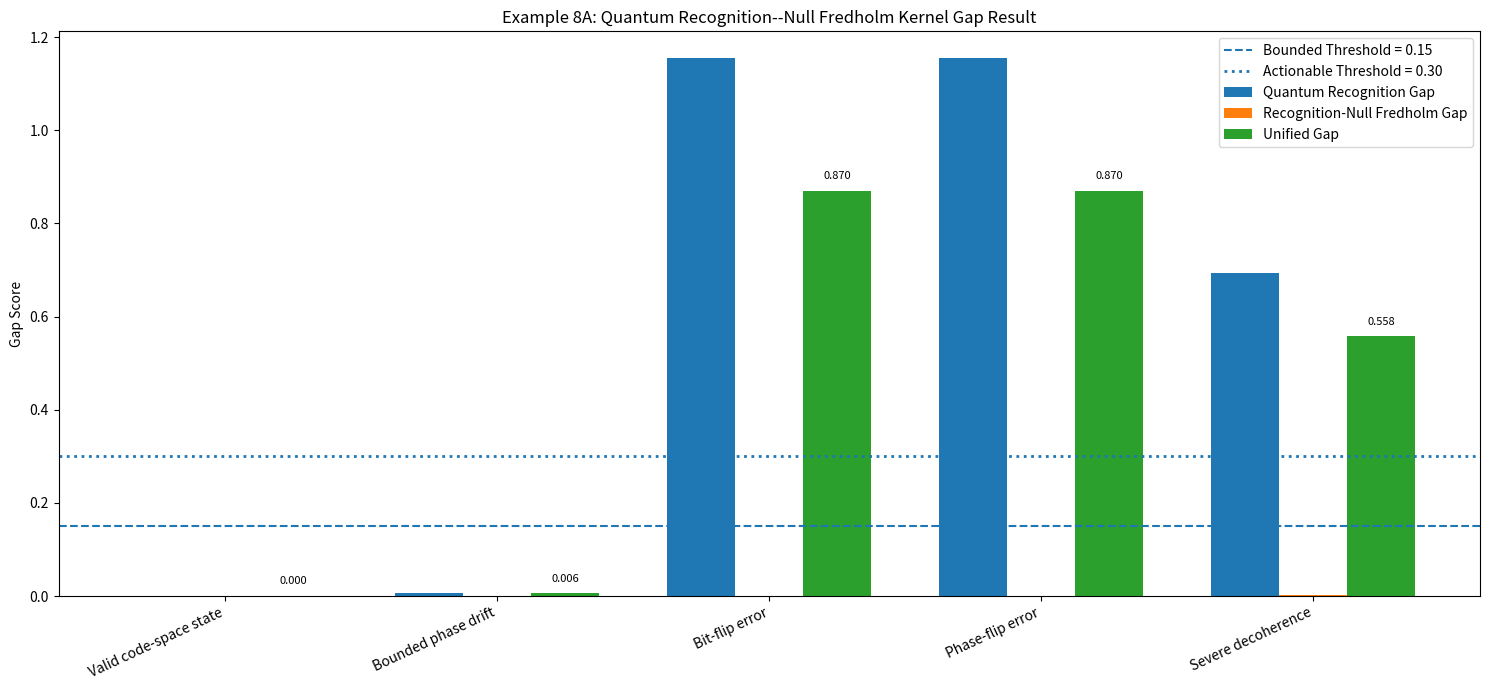
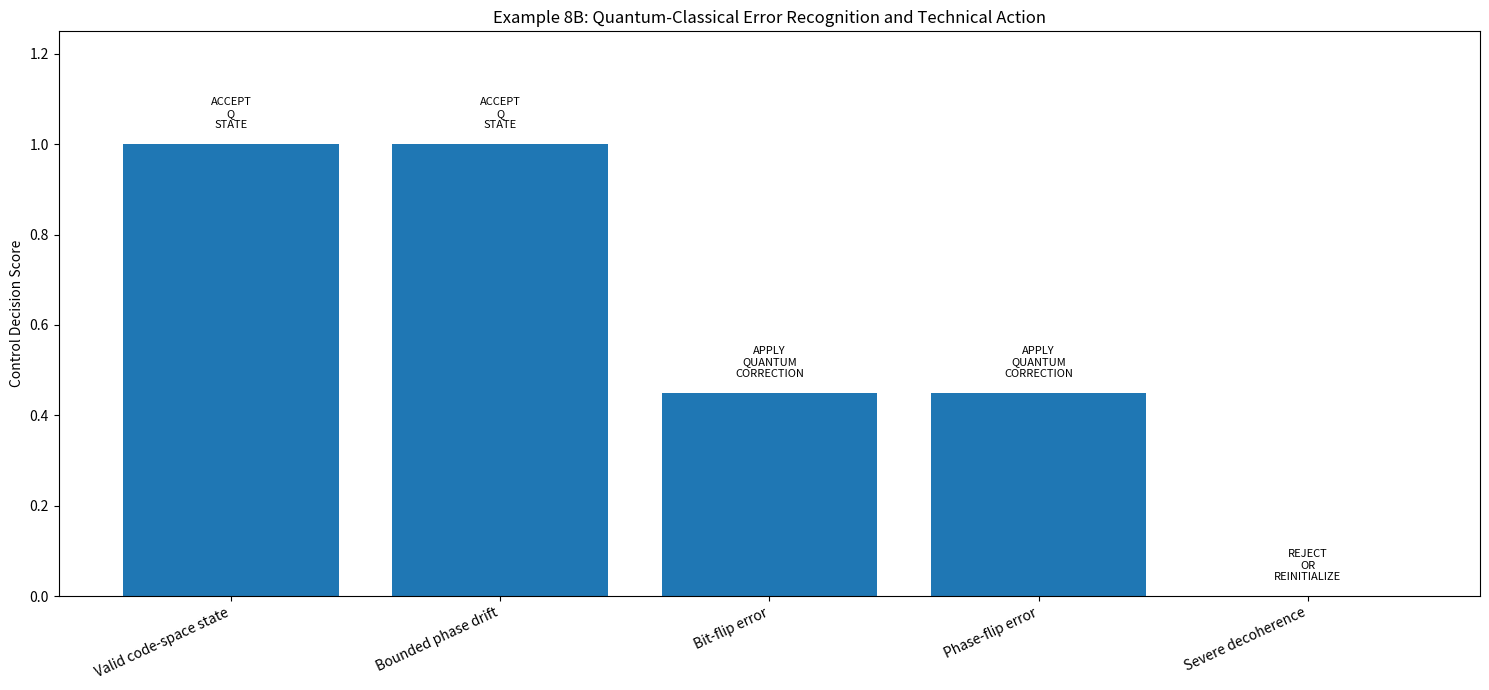
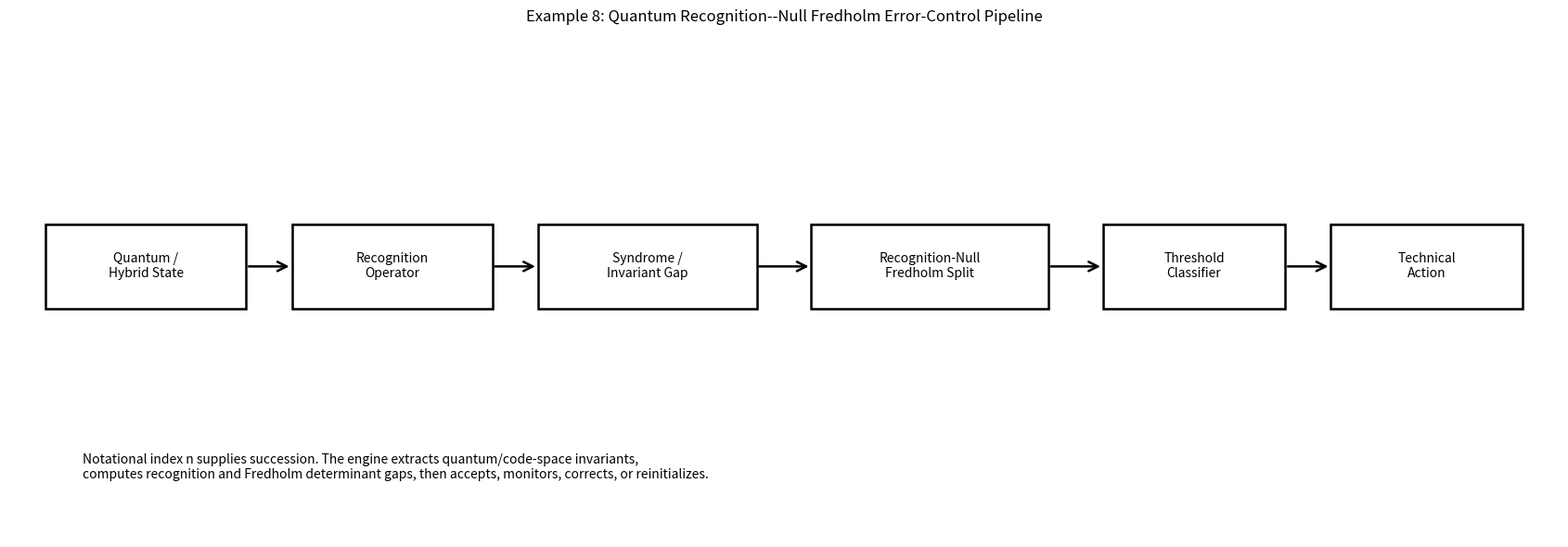

Generate these figures, in order, with matplotlib:
"""
Example 8: Quantum Fredholm Recognition-Kernel Engine
=====================================================

Purpose:
    Filing/enablement-grade prototype for a quantum / quantum-classical
    Recognition-Kernel embodiment.

Core PCT alignment:
    - Uses notational index n, not physical time.
    - Uses recognition operator R_q over quantum-state signatures.
    - Uses evolution/error operator E_q over a candidate successor state.
    - Computes kernel gaps and technical actions.
    - Includes Recognition--Null Fredholm determinant split:
          D_{xi,eta}(lambda) = Delta_R(lambda; xi) + Delta_N(lambda; xi, eta)
          K_Fred = |Delta_N| / (|Delta_R| + eps)

No external quantum library required.
Uses only numpy, pandas, matplotlib, json.

Run in Jupyter:
    %run quantum_fredholm_recognition_kernel_engine.py

Generated outputs:
    TABLE_ENABLEMENT_08_Quantum_Fredholm_Recognition_Result.csv
    RESULT_ENABLEMENT_08_Quantum_Fredholm_Recognition_Result.json
    FIG_ENABLEMENT_08A_Quantum_Fredholm_Recognition_Gap_Result.png
    FIG_ENABLEMENT_08B_Quantum_Error_Control_Action_Result.png
    FIG_PATENT_13_Quantum_Fredholm_Recognition_Kernel_Pipeline.png

Important:
    This is an enablement simulation / technical embodiment.
    It is not a claim that this is production quantum hardware control.
"""

from __future__ import annotations

import json
import math
from dataclasses import dataclass, asdict
from pathlib import Path
from typing import Dict, List, Tuple

import numpy as np
import pandas as pd
import matplotlib.pyplot as plt
from matplotlib.patches import Rectangle, FancyArrowPatch


EPS = 1e-12
OUT = Path(".")


# ---------------------------------------------------------------------
# Basic matrices
# ---------------------------------------------------------------------

I2 = np.eye(2, dtype=complex)
X = np.array([[0, 1], [1, 0]], dtype=complex)
Y = np.array([[0, -1j], [1j, 0]], dtype=complex)
Z = np.array([[1, 0], [0, -1]], dtype=complex)

# EMK/Recognition operators in 2D real sector:
# R = circular rotation, R^2 = -I
# K = seam flip, K^2 = I
R2 = np.array([[0, -1], [1, 0]], dtype=float)
K2 = np.array([[0, 1], [1, 0]], dtype=float)


def kron(a: np.ndarray, b: np.ndarray) -> np.ndarray:
    return np.kron(a, b)


def density_from_state(psi: np.ndarray) -> np.ndarray:
    psi = np.asarray(psi, dtype=complex).reshape(-1, 1)
    return psi @ psi.conj().T


def bell_phi_plus() -> np.ndarray:
    psi = np.zeros(4, dtype=complex)
    psi[0] = 1 / np.sqrt(2)
    psi[3] = 1 / np.sqrt(2)
    return psi


def expectation(rho: np.ndarray, obs: np.ndarray) -> float:
    return float(np.real(np.trace(rho @ obs)))


def apply_unitary(rho: np.ndarray, U: np.ndarray) -> np.ndarray:
    return U @ rho @ U.conj().T


def depolarize(rho: np.ndarray, p: float) -> np.ndarray:
    dim = rho.shape[0]
    return (1 - p) * rho + p * np.eye(dim, dtype=complex) / dim


# ---------------------------------------------------------------------
# Matrix exponential for the 2x2 circular-hyperbolic generator
# G = xi R + eta K.
# Uses eigendecomposition to avoid scipy dependency.
# ---------------------------------------------------------------------

def expm_2x2(A: np.ndarray) -> np.ndarray:
    vals, vecs = np.linalg.eig(A)
    return vecs @ np.diag(np.exp(vals)) @ np.linalg.inv(vecs)


def circular_hyperbolic_block(distance: float, xi: float, eta: float) -> np.ndarray:
    """
    Phi(distance; xi, eta) = exp(-distance * (xi R + eta K)).
    R^2 = -I, K^2 = I.
    """
    G = xi * R2 + eta * K2
    return expm_2x2(-float(distance) * G)


def fredholm_discretization(
    xi: float,
    eta: float,
    grid_points: int = 12,
    length: float = 1.0,
) -> np.ndarray:
    """
    Finite-rank / Nyström-style Fredholm approximation.
    Produces a 2N x 2N block matrix using the circular-hyperbolic kernel.
    """
    xs = np.linspace(0.0, length, grid_points)
    dx = length / max(grid_points - 1, 1)

    blocks = []
    for x in xs:
        row_blocks = []
        for y in xs:
            block = circular_hyperbolic_block(abs(x - y), xi, eta) * dx
            row_blocks.append(block)
        blocks.append(row_blocks)

    return np.block(blocks)


def fredholm_det_split(
    xi: float,
    eta: float,
    lam: float = 0.08,
    grid_points: int = 12,
) -> Dict[str, float]:
    """
    Recognition--Null Fredholm determinant split.

    D_full = det(I - lambda F_{xi,eta})
    D_rec  = det(I - lambda F_{xi,0})     recognized/circular collapse component
    D_null = D_full - D_rec               non-recognition residue
    K_Fred = |D_null| / (|D_rec| + eps)
    """
    F_full = fredholm_discretization(xi=xi, eta=eta, grid_points=grid_points)
    F_rec = fredholm_discretization(xi=xi, eta=0.0, grid_points=grid_points)

    eye_full = np.eye(F_full.shape[0], dtype=complex)
    eye_rec = np.eye(F_rec.shape[0], dtype=complex)

    D_full = np.linalg.det(eye_full - lam * F_full)
    D_rec = np.linalg.det(eye_rec - lam * F_rec)
    D_null = D_full - D_rec

    gap = abs(D_null) / (abs(D_rec) + EPS)

    return {
        "D_full_real": float(np.real(D_full)),
        "D_full_imag": float(np.imag(D_full)),
        "Delta_R_abs": float(abs(D_rec)),
        "Delta_N_abs": float(abs(D_null)),
        "fredholm_gap": float(gap),
    }


# ---------------------------------------------------------------------
# Quantum Recognition Kernel
# ---------------------------------------------------------------------

STABILIZERS = {
    "ZZ": kron(Z, Z),
    "XX": kron(X, X),
}

PHASE_OBSERVABLES = {
    "ZI": kron(Z, I2),
    "IZ": kron(I2, Z),
}


def recognition_signature(rho: np.ndarray) -> np.ndarray:
    """
    Recognition operator R_q:
        Extract stabilizer/code-space and phase signatures.
    """
    values = []
    for obs in STABILIZERS.values():
        values.append(expectation(rho, obs))
    for obs in PHASE_OBSERVABLES.values():
        values.append(expectation(rho, obs))
    purity = float(np.real(np.trace(rho @ rho)))
    values.append(purity)
    return np.asarray(values, dtype=float)


def quantum_recognition_gap(sig0: np.ndarray, sig1: np.ndarray) -> float:
    """
    Normed recognition gap between successive notational states n and n+1.
    """
    return float(np.linalg.norm(sig1 - sig0) / (np.linalg.norm(sig0) + EPS))


def syndrome_gap(sig1: np.ndarray) -> float:
    """
    For |Phi+>, ZZ and XX should be near +1.
    Syndrome gap measures code-space departure.
    """
    zz, xx = sig1[0], sig1[1]
    return float((abs(1 - zz) + abs(1 - xx)) / 2.0)


def classify_gap(unified_gap: float, syndrome: float) -> Tuple[str, str]:
    """
    Thresholded technical action.
    """
    if syndrome > 0.95:
        return (
            "APPLY_QUANTUM_CORRECTION",
            "Apply correction, repeat syndrome extraction, or route to recovery."
        )
    if unified_gap < 0.15:
        return (
            "ACCEPT_Q_STATE",
            "Accept state; recognition collapse is within tolerance."
        )
    if unified_gap < 0.30:
        return (
            "MONITOR_REPEAT_SYNDROME",
            "Monitor bounded residue and repeat syndrome or phase-consistency check."
        )
    return (
        "REJECT_OR_REINITIALIZE",
        "Reject state, reinitialize, or flag decoherence / non-recognition."
    )


@dataclass
class QuantumRecognitionResult:
    case: str
    notational_index_n: int
    evolution_description: str
    quantum_recognition_gap: float
    syndrome_gap: float
    fredholm_gap: float
    unified_gap: float
    phase_signature_ZZ: float
    phase_signature_XX: float
    purity: float
    decision: str
    technical_action: str
    Delta_R_abs: float
    Delta_N_abs: float


def build_cases() -> List[Dict]:
    """
    Notational transition cases S(n) -> S(n+1).
    """
    psi = bell_phi_plus()
    rho0 = density_from_state(psi)

    cases = []

    # Case A: identity / valid code-space state
    cases.append({
        "case": "Valid code-space state",
        "description": "Identity evolution, recognition preserved",
        "rho1": rho0.copy(),
        "eta": 0.0,
    })

    # Case B: bounded phase drift on first qubit
    theta = 0.16
    U_phase = kron(np.array([[np.exp(-1j * theta / 2), 0],
                             [0, np.exp(1j * theta / 2)]], dtype=complex), I2)
    cases.append({
        "case": "Bounded phase drift",
        "description": "Small phase drift, bounded recognition residue",
        "rho1": apply_unitary(rho0, U_phase),
        "eta": 0.08,
    })

    # Case C: bit flip on first qubit: correctable syndrome-like departure
    U_bit = kron(X, I2)
    cases.append({
        "case": "Bit-flip error",
        "description": "Bit-flip error creates code-space syndrome",
        "rho1": apply_unitary(rho0, U_bit),
        "eta": 0.35,
    })

    # Case D: phase flip on first qubit
    U_phase_flip = kron(Z, I2)
    cases.append({
        "case": "Phase-flip error",
        "description": "Phase-flip error creates stabilizer-sign change",
        "rho1": apply_unitary(rho0, U_phase_flip),
        "eta": 0.32,
    })

    # Case E: strong decoherence / depolarization
    cases.append({
        "case": "Severe decoherence",
        "description": "Depolarized mixed state, recognition loss",
        "rho1": depolarize(rho0, p=0.70),
        "eta": 0.75,
    })

    return cases


def run_quantum_recognition_engine() -> pd.DataFrame:
    rho0 = density_from_state(bell_phi_plus())
    sig0 = recognition_signature(rho0)

    rows: List[QuantumRecognitionResult] = []

    xi = 1.0
    lam = 0.08

    for n, c in enumerate(build_cases()):
        rho1 = c["rho1"]
        sig1 = recognition_signature(rho1)

        q_gap = quantum_recognition_gap(sig0, sig1)
        s_gap = syndrome_gap(sig1)

        fred = fredholm_det_split(
            xi=xi,
            eta=float(c["eta"]),
            lam=lam,
            grid_points=12,
        )

        # Weighted unified Recognition--Fredholm quantum gap.
        unified = 0.45 * q_gap + 0.35 * s_gap + 0.20 * fred["fredholm_gap"]

        decision, action = classify_gap(unified, s_gap)

        rows.append(QuantumRecognitionResult(
            case=c["case"],
            notational_index_n=int(n),
            evolution_description=c["description"],
            quantum_recognition_gap=float(q_gap),
            syndrome_gap=float(s_gap),
            fredholm_gap=float(fred["fredholm_gap"]),
            unified_gap=float(unified),
            phase_signature_ZZ=float(sig1[0]),
            phase_signature_XX=float(sig1[1]),
            purity=float(sig1[4]),
            decision=decision,
            technical_action=action,
            Delta_R_abs=float(fred["Delta_R_abs"]),
            Delta_N_abs=float(fred["Delta_N_abs"]),
        ))

    df = pd.DataFrame([asdict(r) for r in rows])
    df.to_csv(OUT / "TABLE_ENABLEMENT_08_Quantum_Fredholm_Recognition_Result.csv", index=False)

    with open(OUT / "RESULT_ENABLEMENT_08_Quantum_Fredholm_Recognition_Result.json", "w", encoding="utf-8") as f:
        json.dump(df.to_dict(orient="records"), f, indent=2)

    return df


# ---------------------------------------------------------------------
# Figures
# ---------------------------------------------------------------------

def make_gap_figure(df: pd.DataFrame) -> None:
    x = np.arange(len(df))
    width = 0.25

    plt.figure(figsize=(15, 7))
    plt.bar(x - width, df["quantum_recognition_gap"], width, label="Quantum Recognition Gap")
    plt.bar(x, df["fredholm_gap"], width, label="Recognition-Null Fredholm Gap")
    plt.bar(x + width, df["unified_gap"], width, label="Unified Gap")

    plt.axhline(0.15, linestyle="--", linewidth=1.5, label="Bounded Threshold = 0.15")
    plt.axhline(0.30, linestyle=":", linewidth=2.0, label="Actionable Threshold = 0.30")

    for i, row in df.iterrows():
        plt.text(i + width, row["unified_gap"] + 0.025, f"{row['unified_gap']:.3f}", ha="center", fontsize=8)

    plt.xticks(x, df["case"], rotation=25, ha="right")
    plt.ylabel("Gap Score")
    plt.title("Example 8A: Quantum Recognition--Null Fredholm Kernel Gap Result")
    plt.legend()
    plt.tight_layout()

    fname = OUT / "FIG_ENABLEMENT_08A_Quantum_Fredholm_Recognition_Gap_Result.png"
    plt.savefig(fname, dpi=300, bbox_inches="tight")
    plt.show()
    print("Saved:", fname)


def make_action_figure(df: pd.DataFrame) -> None:
    score_map = {
        "ACCEPT_Q_STATE": 1.0,
        "MONITOR_REPEAT_SYNDROME": 0.70,
        "APPLY_QUANTUM_CORRECTION": 0.45,
        "REJECT_OR_REINITIALIZE": 0.0,
    }
    action_scores = df["decision"].map(score_map).fillna(0.0)

    plt.figure(figsize=(15, 7))
    plt.bar(df["case"], action_scores)

    for i, row in df.iterrows():
        plt.text(
            i,
            action_scores.iloc[i] + 0.035,
            row["decision"].replace("_", "\n"),
            ha="center",
            fontsize=8,
        )

    plt.ylim(0, 1.25)
    plt.ylabel("Control Decision Score")
    plt.title("Example 8B: Quantum-Classical Error Recognition and Technical Action")
    plt.xticks(rotation=25, ha="right")
    plt.tight_layout()

    fname = OUT / "FIG_ENABLEMENT_08B_Quantum_Error_Control_Action_Result.png"
    plt.savefig(fname, dpi=300, bbox_inches="tight")
    plt.show()
    print("Saved:", fname)


def make_pipeline_figure() -> None:
    fig, ax = plt.subplots(figsize=(17, 6))
    ax.set_xlim(0, 17)
    ax.set_ylim(0, 6)
    ax.axis("off")

    boxes = [
        (0.4, 2.7, 2.2, 1.0, "Quantum /\nHybrid State"),
        (3.1, 2.7, 2.2, 1.0, "Recognition\nOperator"),
        (5.8, 2.7, 2.4, 1.0, "Syndrome /\nInvariant Gap"),
        (8.8, 2.7, 2.6, 1.0, "Recognition-Null\nFredholm Split"),
        (12.0, 2.7, 2.0, 1.0, "Threshold\nClassifier"),
        (14.5, 2.7, 2.1, 1.0, "Technical\nAction"),
    ]

    for bx, by, bw, bh, text in boxes:
        rect = Rectangle((bx, by), bw, bh, linewidth=1.8, edgecolor="black", facecolor="white")
        ax.add_patch(rect)
        ax.text(bx + bw/2, by + bh/2, text, ha="center", va="center", fontsize=10)

    for i in range(len(boxes) - 1):
        x1 = boxes[i][0] + boxes[i][2]
        y1 = boxes[i][1] + boxes[i][3] / 2
        x2 = boxes[i+1][0]
        y2 = boxes[i+1][1] + boxes[i+1][3] / 2
        ax.add_patch(FancyArrowPatch((x1, y1), (x2, y2), arrowstyle="->", mutation_scale=18, linewidth=1.8))

    ax.text(
        0.8,
        0.70,
        "Notational index n supplies succession. The engine extracts quantum/code-space invariants,\n"
        "computes recognition and Fredholm determinant gaps, then accepts, monitors, corrects, or reinitializes.",
        fontsize=10,
        ha="left"
    )

    plt.title("Example 8: Quantum Recognition--Null Fredholm Error-Control Pipeline")
    plt.tight_layout()

    fname = OUT / "FIG_PATENT_13_Quantum_Fredholm_Recognition_Kernel_Pipeline.png"
    plt.savefig(fname, dpi=300, bbox_inches="tight")
    plt.show()
    print("Saved:", fname)


def make_caption_and_map(df: pd.DataFrame) -> None:
    embodiment_map = pd.DataFrame([
        {
            "Embodiment": "Example 8A: Quantum Recognition Gap",
            "Input": "Quantum or quantum-classical state at notational index n",
            "Recognition-Kernel Operation": "Extract stabilizer-like and phase signatures, compare against successive state, and compute recognition gap.",
            "Generated_Figure": "FIG_ENABLEMENT_08A_Quantum_Fredholm_Recognition_Gap_Result.png",
            "Generated_Table": "TABLE_ENABLEMENT_08_Quantum_Fredholm_Recognition_Result.csv",
            "Technical_Effect": "Detects preservation or loss of quantum code-space recognition."
        },
        {
            "Embodiment": "Example 8B: Recognition--Null Fredholm Split",
            "Input": "Circular-hyperbolic finite-rank kernel with xi and eta parameters",
            "Recognition-Kernel Operation": "Compute Delta_R, Delta_N, and K_Fred = |Delta_N|/(|Delta_R|+eps).",
            "Generated_Figure": "FIG_ENABLEMENT_08A_Quantum_Fredholm_Recognition_Gap_Result.png",
            "Generated_Table": "RESULT_ENABLEMENT_08_Quantum_Fredholm_Recognition_Result.json",
            "Technical_Effect": "Separates recognized circular component from non-recognition curvature/memory residue."
        },
        {
            "Embodiment": "Example 8C: Quantum Error Technical Action",
            "Input": "Unified quantum recognition gap, syndrome gap, and Fredholm gap",
            "Recognition-Kernel Operation": "Classify state into accept, monitor, correction, or reject/reinitialize state.",
            "Generated_Figure": "FIG_ENABLEMENT_08B_Quantum_Error_Control_Action_Result.png",
            "Generated_Table": "TABLE_ENABLEMENT_08_Quantum_Fredholm_Recognition_Result.csv",
            "Technical_Effect": "Generates quantum-classical technical control action."
        },
        {
            "Embodiment": "Example 8D: Quantum Fredholm Pipeline",
            "Input": "Quantum/hybrid state and recognition operators",
            "Recognition-Kernel Operation": "Process state through recognition operator, syndrome gap, Fredholm split, threshold classifier, and action output.",
            "Generated_Figure": "FIG_PATENT_13_Quantum_Fredholm_Recognition_Kernel_Pipeline.png",
            "Generated_Table": "TABLE_ENABLEMENT_08_Quantum_Embodiment_Map.csv",
            "Technical_Effect": "Shows end-to-end quantum Recognition--Kernel architecture."
        },
    ])

    embodiment_map.to_csv(OUT / "TABLE_ENABLEMENT_08_Quantum_Embodiment_Map.csv", index=False)

    caption_text = """
Example 8: Quantum Recognition--Null Fredholm Error-Control Embodiment

In this illustrative embodiment, the Recognition--Kernel Machine receives a quantum state,
encoded quantum state, syndrome state, measurement-state representation, or
quantum-classical transcript indexed by a notational index n. A recognition operator
extracts one or more invariants including stabilizer-like signatures, phase relations,
code-space conditions, or measurement-consistency conditions. The engine computes a
quantum recognition gap and a Recognition--Null Fredholm determinant gap. The
Fredholm determinant is split into a recognized component Delta_R and a non-recognition
component Delta_N, and the ratio |Delta_N|/(|Delta_R|+eps) contributes to a unified
gap score. Based on the unified gap, the machine accepts the state, monitors bounded
residue, applies correction, rejects the state, reinitializes the state, or flags decoherence.

Generated embodiment figures:
1. FIG_ENABLEMENT_08A_Quantum_Fredholm_Recognition_Gap_Result.png
2. FIG_ENABLEMENT_08B_Quantum_Error_Control_Action_Result.png
3. FIG_PATENT_13_Quantum_Fredholm_Recognition_Kernel_Pipeline.png
"""
    with open(OUT / "CAPTION_ENABLEMENT_08_Quantum_Fredholm_Recognition_Kernel.txt", "w", encoding="utf-8") as f:
        f.write(caption_text)

    print("Saved:", OUT / "TABLE_ENABLEMENT_08_Quantum_Embodiment_Map.csv")
    print("Saved:", OUT / "CAPTION_ENABLEMENT_08_Quantum_Fredholm_Recognition_Kernel.txt")


def main() -> None:
    df = run_quantum_recognition_engine()
    print("\nQuantum Recognition--Null Fredholm Result:")
    print(df[[
        "case",
        "quantum_recognition_gap",
        "syndrome_gap",
        "fredholm_gap",
        "unified_gap",
        "decision",
    ]])

    make_gap_figure(df)
    make_action_figure(df)
    make_pipeline_figure()
    make_caption_and_map(df)

    print("\nGenerated files:")
    for name in [
        "TABLE_ENABLEMENT_08_Quantum_Fredholm_Recognition_Result.csv",
        "RESULT_ENABLEMENT_08_Quantum_Fredholm_Recognition_Result.json",
        "FIG_ENABLEMENT_08A_Quantum_Fredholm_Recognition_Gap_Result.png",
        "FIG_ENABLEMENT_08B_Quantum_Error_Control_Action_Result.png",
        "FIG_PATENT_13_Quantum_Fredholm_Recognition_Kernel_Pipeline.png",
        "TABLE_ENABLEMENT_08_Quantum_Embodiment_Map.csv",
        "CAPTION_ENABLEMENT_08_Quantum_Fredholm_Recognition_Kernel.txt",
    ]:
        print(" -", name)


if __name__ == "__main__":
    main()
